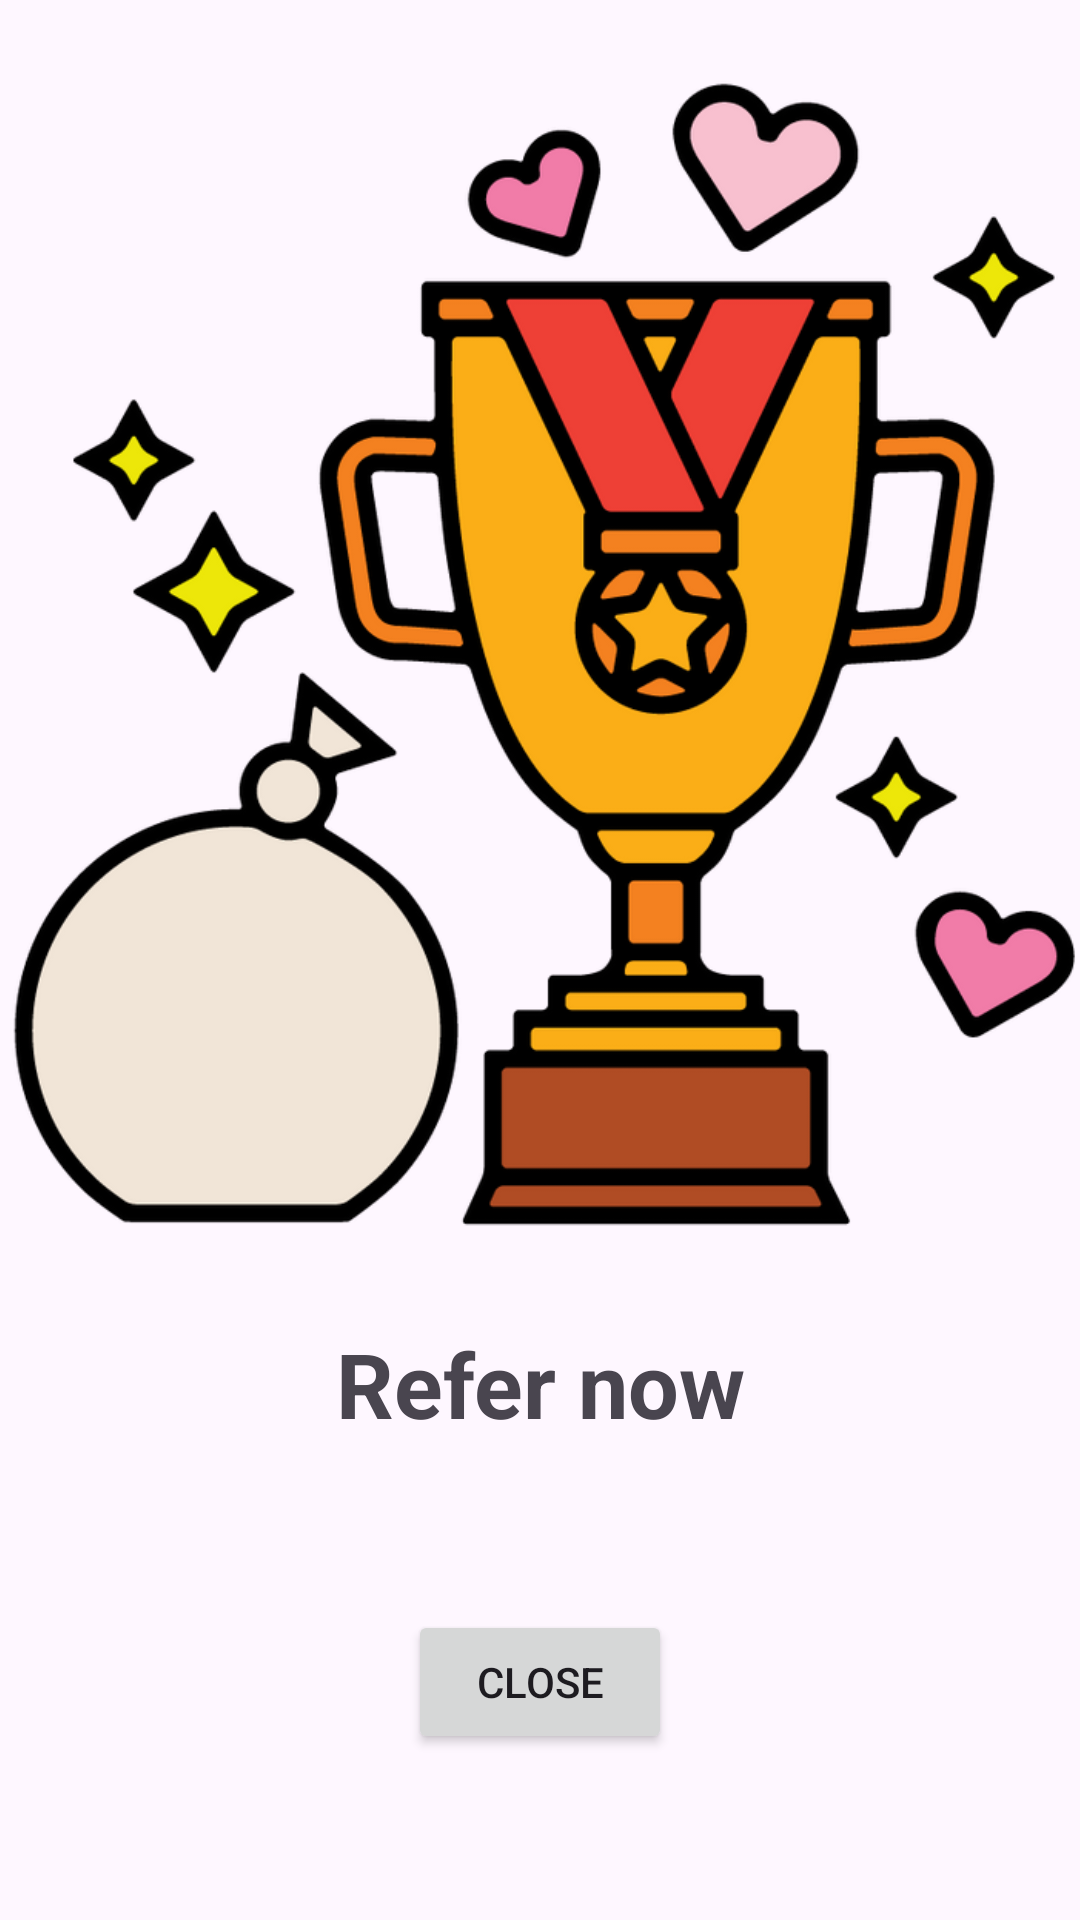

Here is an Android app screen rendered from its layout file. Give the layout XML and the strings, colors and styles it references.
<!-- AndroidManifest.xml: application theme Theme.CellSecurityCare -->
<!-- res/layout/activity_referal_reward.xml -->
<?xml version="1.0" encoding="utf-8"?>
<androidx.constraintlayout.widget.ConstraintLayout xmlns:android="http://schemas.android.com/apk/res/android"
    xmlns:app="http://schemas.android.com/apk/res-auto"
    xmlns:tools="http://schemas.android.com/tools"
    android:layout_width="match_parent"
    android:layout_height="match_parent"
    tools:context=".Reference">

    <ImageView
        android:id="@+id/imageView10"
        android:layout_width="362dp"
        android:layout_height="441dp"
        android:src="@drawable/rewards"
        app:layout_constraintEnd_toEndOf="parent"
        app:layout_constraintStart_toStartOf="parent"
        app:layout_constraintTop_toTopOf="parent"></ImageView>

    <TextView
        android:id="@+id/textView20"
        android:layout_width="wrap_content"
        android:layout_height="wrap_content"
        android:text="Refer now"
        android:textSize="30dp"
        android:textStyle="bold"
        app:layout_constraintBottom_toBottomOf="parent"
        app:layout_constraintEnd_toEndOf="parent"
        app:layout_constraintStart_toStartOf="parent"
        app:layout_constraintTop_toBottomOf="@+id/imageView10"
        app:layout_constraintVertical_bias="0.0"></TextView>
    <Button
        android:layout_width="wrap_content"
        android:id="@+id/whatsapp"
        android:layout_height="wrap_content"
        android:text="Close"
        app:layout_constraintBottom_toBottomOf="parent"
        app:layout_constraintEnd_toEndOf="parent"
        app:layout_constraintStart_toStartOf="parent"
        app:layout_constraintTop_toBottomOf="@+id/textView20"></Button>
</androidx.constraintlayout.widget.ConstraintLayout>
<!-- resources referenced by this layout -->
<resources>
  <!-- drawable rewards: png bitmap (drawable, 125511 bytes) -->
  <style name="Theme.CellSecurityCare" parent="Theme.MaterialComponents.DayNight.NoActionBar">
          
          <item name="colorPrimary">@color/purple_500</item>
          <item name="colorPrimaryVariant">@color/purple_700</item>
          <item name="colorOnPrimary">@color/white</item>
          
          <item name="colorSecondary">@color/teal_200</item>
          <item name="colorSecondaryVariant">@color/teal_700</item>
          <item name="colorOnSecondary">@color/black</item>
          
          <item name="android:statusBarColor">?attr/colorPrimaryVariant</item>
          <item name="fontFamily">serif</item>
  
          <item name="android:windowDisablePreview">true</item>
  
          
      </style>
  <color name="purple_500">#FF6200EE</color>
  <color name="purple_700">#FF3700B3</color>
  <color name="white">#FFFFFFFF</color>
  <color name="teal_200">#FF03DAC5</color>
  <color name="teal_700">#FF018786</color>
  <color name="black">#FF000000</color>
</resources>
